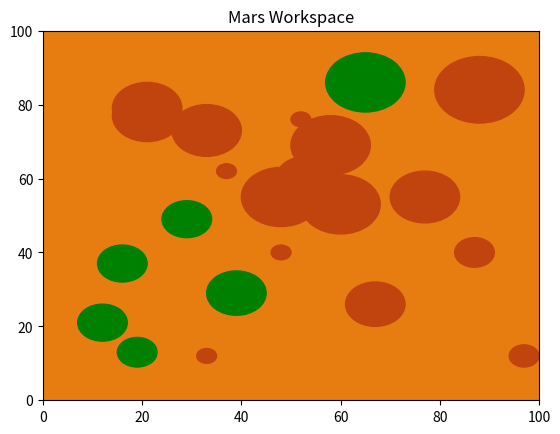

The matplotlib source for this figure:
import math, random
import matplotlib.pyplot as plt

class Map:
    def __init__(self, width, height, color='#e77d11'):
        self.width = width
        self.height = height
        self.color = color

    def plot_map(self, ax):
        rectangle = plt.Rectangle([0, 0], self.width, self.height, color=self.color)
        ax.add_patch(rectangle)

class Circle:
    def __init__(self, radius, centre, color):
        self.radius = radius
        self.centre = centre
        self.color = color

    def plot_circle(self, ax):
        circle = plt.Circle((self.centre[0], self.centre[1]), self.radius, color=self.color)
        ax.add_patch(circle)

class Obstacle(Circle):
    def __init__(self, radius, centre):
        super().__init__(radius, centre, color='#c1440e')

class Goal(Circle):
    def __init__(self, radius, centre):
        super().__init__(radius, centre, color='green')
    
class Plotter:
    def __init__(self, map, obstacles, goals):
        self.fig, self.ax = plt.subplots()
        self.map = map
        self.obstacles = obstacles
        self.goals = goals

        self.ax.set_ylim(0,map.height)
        self.ax.set_xlim(0,map.width)
        self.ax.set_title('Mars Workspace')

        self.map.plot_map(self.ax)
        for o in self.obstacles:
            o.plot_circle(self.ax)
        for g in self.goals:
            g.plot_circle(self.ax)

        plt.show()

def Euclidean_Distance(xy1,xy2):
    return math.sqrt((xy2[0]-xy1[0])**2 + (xy2[1]-xy1[1])**2)

def Check_Circles_Collision(circle1,circle2):
    if Euclidean_Distance(circle1.centre,circle2.centre) < circle1.radius + circle2.radius:
        return False # if there is a collision
    else:
        return True # no collision

def Create_Obstacles(N_obs):
    obs = []
    for i in range(N_obs):
        r = random.randint(2, 10)
        x = random.randint(0+r, 100-r)
        y = random.randint(0+r, 100-r)
        obs.append(Obstacle(r,[x,y]))
    return obs

def Create_Goals(N_goals, obs):
    goals = []
    while len(goals) < N_goals:
        r = random.randint(4, 8)
        x = random.randint(0+r, 100-r)
        y = random.randint(0+r, 100-r)
        g = Goal(r,[x,y])
        no_col = True
        for o in obs:
            no_col = no_col and Check_Circles_Collision(g,o)
        for p in goals:
            no_col = no_col and Check_Circles_Collision(g,p)
        if no_col:
            goals.append(g)
    return goals

def main():
    m = Map(100,100)
    N_obs = random.randint(5, 20)
    obs = Create_Obstacles(N_obs)
    N_goals = random.randint(3, 6)
    goals = Create_Goals(N_goals, obs)
    Plotter(m,obs,goals)
    return

if __name__ == '__main__':
    main()